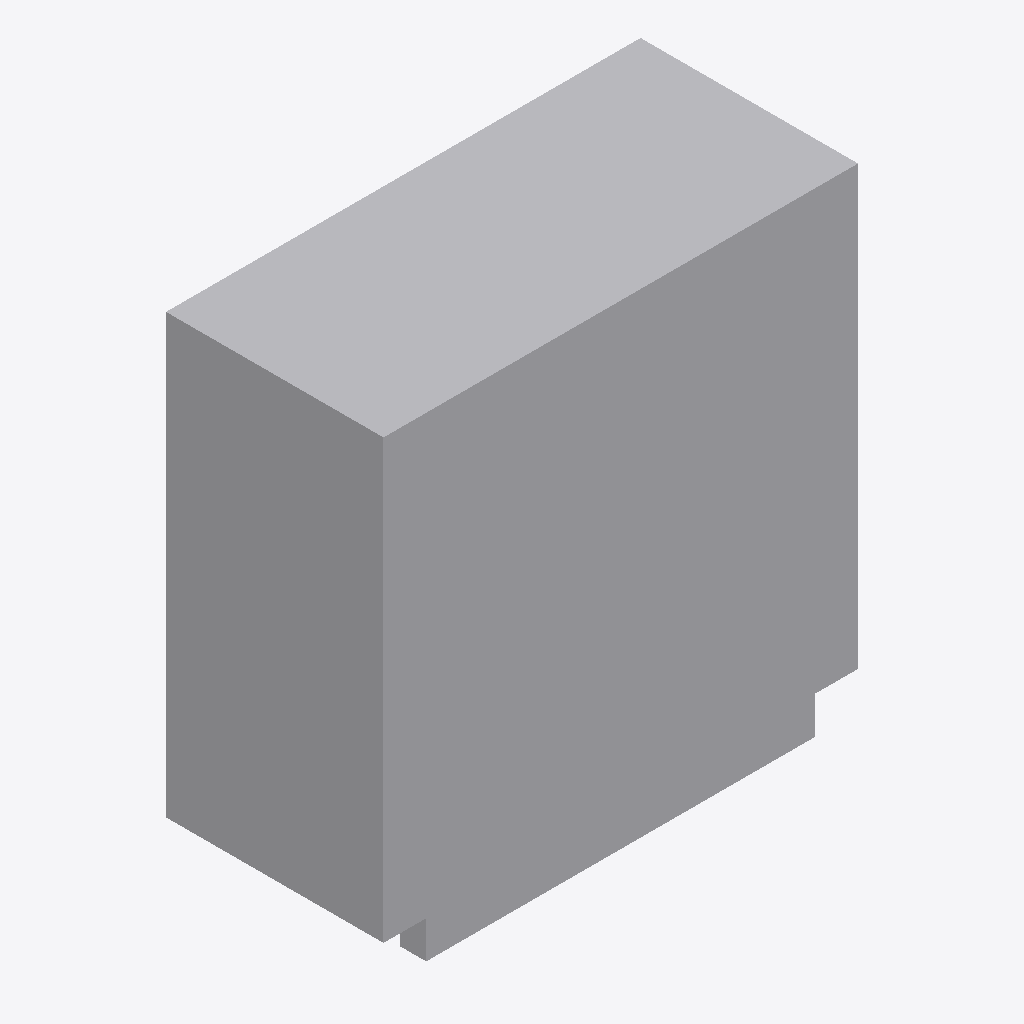
Isometric view of an IFC building model (IFC-SPF (STEP), schema IFC4X3, length unit metre), seen from the south-west, elements coloured by IFC class: 1 other element (light grey).
Extent 1.2 m × 0.6 m × 1.2 m (x, y, z). Elements (1): 1 IfcBuildingElementProxy.

HEADER;
FILE_DESCRIPTION(('ViewDefinition [CoordinationView]'),'2;1');
FILE_NAME('LM3-CTRL-P010.ifc','2026-08-30T00:00:00+00:00',('OpenSourceRail'),('OpenSourceRail'),'IfcOpenShell 0.8.5','OpenSourceRail deterministic LM3 product-library','design-reference / not for construction');
FILE_SCHEMA(('IFC4X3'));
ENDSEC;
DATA;
#1=IFCPROJECT('1mcK54PuHG5vnNRylTB9s2',$,'LM3-CTRL-P010 — T-ECU/S and T-ECU/A compute and safety-control cabinet kit','Design-reference geometry and assembly hierarchy only; supplier freeze, released drawings/tolerances, calculations, qualified processes and first-article tests remain mandatory.',$,$,$,(#12),#7);
#2=IFCSITE('1iFJnQitDOJAuC8TE29$zk',$,'LM3 product library',$,$,#18,$,$,.ELEMENT.,$,$,$,$,$);
#3=IFCBUILDING('1TEkaaN05K5QOEyzyeHG0T',$,'LM3 assembly inspection fixture',$,$,#21,$,$,.ELEMENT.,$,$,$);
#28=IFCBUILDINGELEMENTPROXY('2dSfyDcm9Sou4YpdzWqRMe',$,'T-ECU/S and T-ECU/A compute and safety-control cabinet kit','The controlled train-compute and safety-output cabinets are integrated after power, cooling, and network interfaces are frozen.',$,#63,#59,'LM3-CTRL-P010',$);
ENDSEC;
